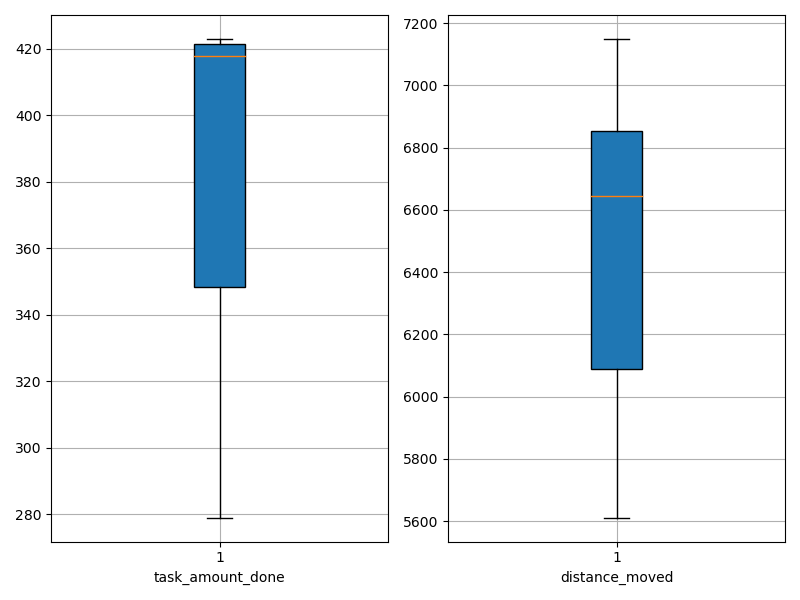

The file beside this chart, header and first rows:
agent_id, task_amount_done, distance_moved
0, 417.0, 6794
1, 420.0, 6036
2, 349.0, 6831
3, 348.0, 6109
4, 422.0, 7047
5, 423.0, 5611
6, 422.0, 6494
7, 281.0, 7149
8, 419.0, 6081
9, 279.0, 6860
